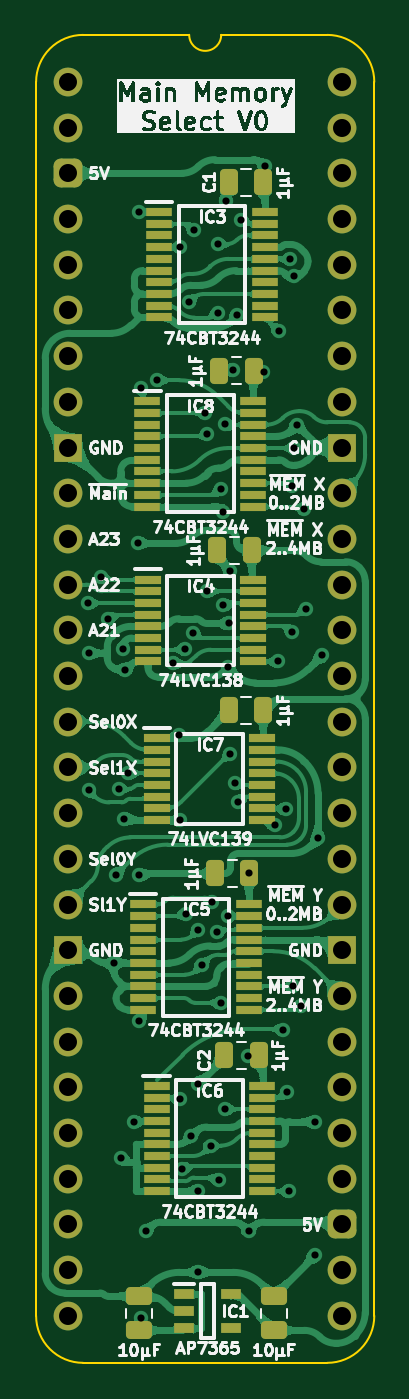
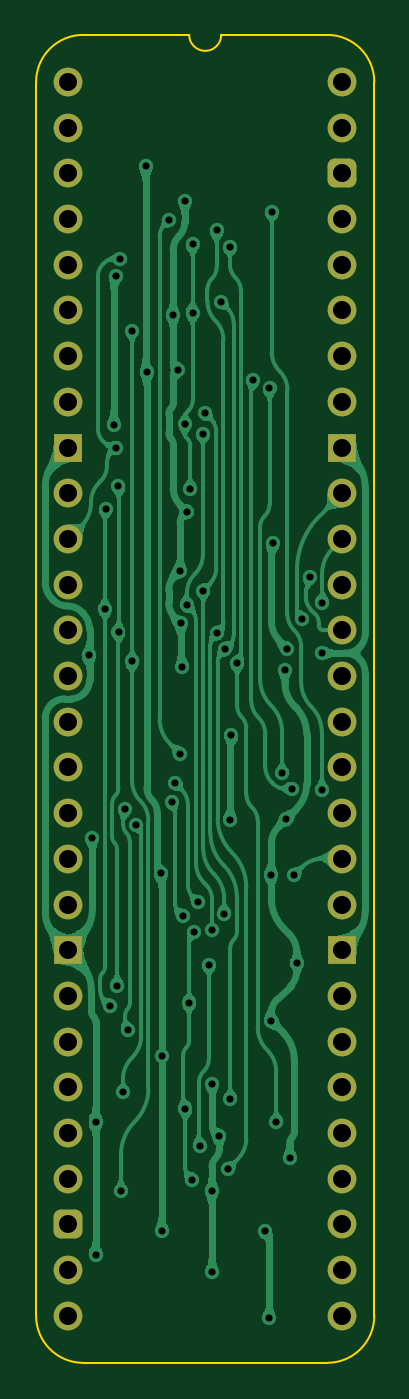
Circuit board: 11 layer files. Board 18.8 x 73.8 mm.
- bottom_copper: Main Memory Select-B_Cu.gbl (159163 bytes)
- bottom_mask: Main Memory Select-B_Mask.gbs (2535 bytes)
- paste: Main Memory Select-B_Paste.gbp (474 bytes)
- bottom_silk: Main Memory Select-B_Silkscreen.gbo (475 bytes)
- outline: Main Memory Select-Edge_Cuts.gm1 (1109 bytes)
- top_copper: Main Memory Select-F_Cu.gtl (317746 bytes)
- top_mask: Main Memory Select-F_Mask.gts (6445 bytes)
- paste: Main Memory Select-F_Paste.gtp (4947 bytes)
- top_silk: Main Memory Select-F_Silkscreen.gto (119203 bytes)
- drill: Main Memory Select-NPTH.drl (277 bytes)
- drill: Main Memory Select-PTH.drl (2431 bytes)

=== bottom_copper: Main Memory Select-B_Cu.gbl (159163 bytes, source omitted) ===
=== bottom_mask: Main Memory Select-B_Mask.gbs (2535 bytes, source withheld) ===
=== paste: Main Memory Select-B_Paste.gbp ===
%TF.GenerationSoftware,KiCad,Pcbnew,9.0.4*%
%TF.CreationDate,2025-09-20T20:47:32+02:00*%
%TF.ProjectId,Main Memory Select,4d61696e-204d-4656-9d6f-72792053656c,V0*%
%TF.SameCoordinates,Original*%
%TF.FileFunction,Paste,Bot*%
%TF.FilePolarity,Positive*%
%FSLAX46Y46*%
G04 Gerber Fmt 4.6, Leading zero omitted, Abs format (unit mm)*
G04 Created by KiCad (PCBNEW 9.0.4) date 2025-09-20 20:47:32*
%MOMM*%
%LPD*%
G01*
G04 APERTURE LIST*
G04 APERTURE END LIST*
M02*

=== bottom_silk: Main Memory Select-B_Silkscreen.gbo ===
%TF.GenerationSoftware,KiCad,Pcbnew,9.0.4*%
%TF.CreationDate,2025-09-20T20:47:32+02:00*%
%TF.ProjectId,Main Memory Select,4d61696e-204d-4656-9d6f-72792053656c,V0*%
%TF.SameCoordinates,Original*%
%TF.FileFunction,Legend,Bot*%
%TF.FilePolarity,Positive*%
%FSLAX46Y46*%
G04 Gerber Fmt 4.6, Leading zero omitted, Abs format (unit mm)*
G04 Created by KiCad (PCBNEW 9.0.4) date 2025-09-20 20:47:32*
%MOMM*%
%LPD*%
G01*
G04 APERTURE LIST*
G04 APERTURE END LIST*
M02*

=== outline: Main Memory Select-Edge_Cuts.gm1 ===
%TF.GenerationSoftware,KiCad,Pcbnew,9.0.4*%
%TF.CreationDate,2025-09-20T20:47:32+02:00*%
%TF.ProjectId,Main Memory Select,4d61696e-204d-4656-9d6f-72792053656c,V0*%
%TF.SameCoordinates,Original*%
%TF.FileFunction,Profile,NP*%
%FSLAX46Y46*%
G04 Gerber Fmt 4.6, Leading zero omitted, Abs format (unit mm)*
G04 Created by KiCad (PCBNEW 9.0.4) date 2025-09-20 20:47:32*
%MOMM*%
%LPD*%
G01*
G04 APERTURE LIST*
%TA.AperFunction,Profile*%
%ADD10C,0.100000*%
%TD*%
G04 APERTURE END LIST*
D10*
%TO.C,J1*%
X17018000Y-68580000D02*
G75*
G02*
X14404268Y-71193730I-2613730J0D01*
G01*
X14404267Y2613733D02*
G75*
G02*
X17018003Y1I3J-2613733D01*
G01*
X8509000Y2616200D02*
G75*
G02*
X6731000Y2616200I-889000J0D01*
G01*
X835733Y-71193733D02*
G75*
G02*
X-1778003Y-68580000I-3J2613733D01*
G01*
X-1778000Y0D02*
G75*
G02*
X835732Y2613732I2613731J1D01*
G01*
X17018000Y-68580000D02*
X17017999Y1D01*
X14404268Y-71193732D02*
X835733Y-71193733D01*
X14404267Y2613733D02*
X8509000Y2616200D01*
X6731000Y2616200D02*
X835732Y2613732D01*
X-1778000Y-68580000D02*
X-1778000Y0D01*
%TD*%
M02*

=== top_copper: Main Memory Select-F_Cu.gtl (317746 bytes, source omitted) ===
=== top_mask: Main Memory Select-F_Mask.gts ===
%TF.GenerationSoftware,KiCad,Pcbnew,9.0.4*%
%TF.CreationDate,2025-09-20T20:47:32+02:00*%
%TF.ProjectId,Main Memory Select,4d61696e-204d-4656-9d6f-72792053656c,V0*%
%TF.SameCoordinates,Original*%
%TF.FileFunction,Soldermask,Top*%
%TF.FilePolarity,Negative*%
%FSLAX46Y46*%
G04 Gerber Fmt 4.6, Leading zero omitted, Abs format (unit mm)*
G04 Created by KiCad (PCBNEW 9.0.4) date 2025-09-20 20:47:32*
%MOMM*%
%LPD*%
G01*
G04 APERTURE LIST*
G04 Aperture macros list*
%AMRoundRect*
0 Rectangle with rounded corners*
0 $1 Rounding radius*
0 $2 $3 $4 $5 $6 $7 $8 $9 X,Y pos of 4 corners*
0 Add a 4 corners polygon primitive as box body*
4,1,4,$2,$3,$4,$5,$6,$7,$8,$9,$2,$3,0*
0 Add four circle primitives for the rounded corners*
1,1,$1+$1,$2,$3*
1,1,$1+$1,$4,$5*
1,1,$1+$1,$6,$7*
1,1,$1+$1,$8,$9*
0 Add four rect primitives between the rounded corners*
20,1,$1+$1,$2,$3,$4,$5,0*
20,1,$1+$1,$4,$5,$6,$7,0*
20,1,$1+$1,$6,$7,$8,$9,0*
20,1,$1+$1,$8,$9,$2,$3,0*%
G04 Aperture macros list end*
%ADD10RoundRect,0.250000X0.475000X-0.250000X0.475000X0.250000X-0.475000X0.250000X-0.475000X-0.250000X0*%
%ADD11R,1.450000X0.450000*%
%ADD12R,1.150000X0.600000*%
%ADD13RoundRect,0.250000X0.250000X0.475000X-0.250000X0.475000X-0.250000X-0.475000X0.250000X-0.475000X0*%
%ADD14R,1.475000X0.450000*%
%ADD15O,1.600000X1.600000*%
%ADD16R,1.600000X1.600000*%
%ADD17C,1.600000*%
%ADD18RoundRect,0.400000X-0.400000X-0.400000X0.400000X-0.400000X0.400000X0.400000X-0.400000X0.400000X0*%
G04 APERTURE END LIST*
D10*
%TO.C,C10*%
X3937000Y-67487000D03*
X3937000Y-69387000D03*
%TD*%
D11*
%TO.C,IC7*%
X10799000Y-36471000D03*
X10799000Y-37121000D03*
X10799000Y-37771000D03*
X10799000Y-38421000D03*
X10799000Y-39071000D03*
X10799000Y-39721000D03*
X10799000Y-40371000D03*
X10799000Y-41021000D03*
X4949000Y-41021000D03*
X4949000Y-40371000D03*
X4949000Y-39721000D03*
X4949000Y-39071000D03*
X4949000Y-38421000D03*
X4949000Y-37771000D03*
X4949000Y-37121000D03*
X4949000Y-36471000D03*
%TD*%
D12*
%TO.C,IC1*%
X9047000Y-67376000D03*
X9047000Y-69276000D03*
X6447000Y-69276000D03*
X6447000Y-68326000D03*
X6447000Y-67376000D03*
%TD*%
D13*
%TO.C,C1*%
X8940000Y-5588000D03*
X10840000Y-5588000D03*
%TD*%
%TO.C,C3*%
X8415000Y-16051000D03*
X10315000Y-16051000D03*
%TD*%
D14*
%TO.C,IC3*%
X10939000Y-7235000D03*
X10939000Y-7885000D03*
X10939000Y-8535000D03*
X10939000Y-9185000D03*
X10939000Y-9835000D03*
X10939000Y-10485000D03*
X10939000Y-11135000D03*
X10939000Y-11785000D03*
X10939000Y-12435000D03*
X10939000Y-13085000D03*
X5063000Y-13085000D03*
X5063000Y-12435000D03*
X5063000Y-11785000D03*
X5063000Y-11135000D03*
X5063000Y-10485000D03*
X5063000Y-9835000D03*
X5063000Y-9185000D03*
X5063000Y-8535000D03*
X5063000Y-7885000D03*
X5063000Y-7235000D03*
%TD*%
D13*
%TO.C,C5*%
X8301000Y-26035000D03*
X10201000Y-26035000D03*
%TD*%
%TO.C,C2*%
X8686000Y-54102000D03*
X10586000Y-54102000D03*
%TD*%
D10*
%TO.C,C11*%
X11430000Y-67487000D03*
X11430000Y-69387000D03*
%TD*%
D14*
%TO.C,IC6*%
X10795000Y-55798325D03*
X10795000Y-56448325D03*
X10795000Y-57098325D03*
X10795000Y-57748325D03*
X10795000Y-58398325D03*
X10795000Y-59048325D03*
X10795000Y-59698325D03*
X10795000Y-60348325D03*
X10795000Y-60998325D03*
X10795000Y-61648325D03*
X4919000Y-61648325D03*
X4919000Y-60998325D03*
X4919000Y-60348325D03*
X4919000Y-59698325D03*
X4919000Y-59048325D03*
X4919000Y-58398325D03*
X4919000Y-57748325D03*
X4919000Y-57098325D03*
X4919000Y-56448325D03*
X4919000Y-55798325D03*
%TD*%
D13*
%TO.C,C12*%
X8940000Y-34925000D03*
X10840000Y-34925000D03*
%TD*%
D11*
%TO.C,IC4*%
X10287000Y-27659000D03*
X10287000Y-28309000D03*
X10287000Y-28959000D03*
X10287000Y-29609000D03*
X10287000Y-30259000D03*
X10287000Y-30909000D03*
X10287000Y-31559000D03*
X10287000Y-32209000D03*
X4437000Y-32209000D03*
X4437000Y-31559000D03*
X4437000Y-30909000D03*
X4437000Y-30259000D03*
X4437000Y-29609000D03*
X4437000Y-28959000D03*
X4437000Y-28309000D03*
X4437000Y-27659000D03*
%TD*%
D13*
%TO.C,C9*%
X8178000Y-43994000D03*
X10078000Y-43994000D03*
%TD*%
D14*
%TO.C,IC5*%
X10050000Y-45716000D03*
X10050000Y-46366000D03*
X10050000Y-47016000D03*
X10050000Y-47666000D03*
X10050000Y-48316000D03*
X10050000Y-48966000D03*
X10050000Y-49616000D03*
X10050000Y-50266000D03*
X10050000Y-50916000D03*
X10050000Y-51566000D03*
X4174000Y-51566000D03*
X4174000Y-50916000D03*
X4174000Y-50266000D03*
X4174000Y-49616000D03*
X4174000Y-48966000D03*
X4174000Y-48316000D03*
X4174000Y-47666000D03*
X4174000Y-47016000D03*
X4174000Y-46366000D03*
X4174000Y-45716000D03*
%TD*%
%TO.C,IC8*%
X10287000Y-17750000D03*
X10287000Y-18400000D03*
X10287000Y-19050000D03*
X10287000Y-19700000D03*
X10287000Y-20350000D03*
X10287000Y-21000000D03*
X10287000Y-21650000D03*
X10287000Y-22300000D03*
X10287000Y-22950000D03*
X10287000Y-23600000D03*
X4411000Y-23600000D03*
X4411000Y-22950000D03*
X4411000Y-22300000D03*
X4411000Y-21650000D03*
X4411000Y-21000000D03*
X4411000Y-20350000D03*
X4411000Y-19700000D03*
X4411000Y-19050000D03*
X4411000Y-18400000D03*
X4411000Y-17750000D03*
%TD*%
D15*
%TO.C,J1*%
X15240000Y0D03*
X15240000Y-2540000D03*
X15240000Y-5080000D03*
X15240000Y-7620000D03*
X15240000Y-10160000D03*
X15240000Y-12700000D03*
X15240000Y-15240000D03*
X15240000Y-17780000D03*
D16*
X15240000Y-20320000D03*
D17*
X15240000Y-22860000D03*
X15240000Y-25400000D03*
D15*
X15240000Y-27940000D03*
X15240000Y-30480000D03*
X15240000Y-33020000D03*
X15240000Y-35560000D03*
X15240000Y-38100000D03*
X15240000Y-40640000D03*
X15240000Y-43180000D03*
D17*
X15240000Y-45720000D03*
D16*
X15240000Y-48260000D03*
D15*
X15240000Y-50800000D03*
X15240000Y-53340000D03*
X15240000Y-55880000D03*
X15240000Y-58420000D03*
X15240000Y-60960000D03*
D18*
X15240000Y-63500000D03*
D15*
X15240000Y-66040000D03*
X15240000Y-68580000D03*
X0Y-68580000D03*
X0Y-66040000D03*
X0Y-63500000D03*
X0Y-60960000D03*
X0Y-58420000D03*
X0Y-55880000D03*
X0Y-53340000D03*
X0Y-50800000D03*
D16*
X0Y-48260000D03*
D17*
X0Y-45720000D03*
D15*
X0Y-43180000D03*
X0Y-40640000D03*
X0Y-38100000D03*
X0Y-35560000D03*
X0Y-33020000D03*
X0Y-30480000D03*
X0Y-27940000D03*
D17*
X0Y-25400000D03*
X0Y-22860000D03*
D16*
X0Y-20320000D03*
D15*
X0Y-17780000D03*
X0Y-15240000D03*
X0Y-12700000D03*
X0Y-10160000D03*
X0Y-7620000D03*
D18*
X0Y-5080000D03*
D15*
X0Y-2540000D03*
D17*
X0Y0D03*
%TD*%
M02*

=== paste: Main Memory Select-F_Paste.gtp ===
%TF.GenerationSoftware,KiCad,Pcbnew,9.0.4*%
%TF.CreationDate,2025-09-20T20:47:32+02:00*%
%TF.ProjectId,Main Memory Select,4d61696e-204d-4656-9d6f-72792053656c,V0*%
%TF.SameCoordinates,Original*%
%TF.FileFunction,Paste,Top*%
%TF.FilePolarity,Positive*%
%FSLAX46Y46*%
G04 Gerber Fmt 4.6, Leading zero omitted, Abs format (unit mm)*
G04 Created by KiCad (PCBNEW 9.0.4) date 2025-09-20 20:47:32*
%MOMM*%
%LPD*%
G01*
G04 APERTURE LIST*
G04 Aperture macros list*
%AMRoundRect*
0 Rectangle with rounded corners*
0 $1 Rounding radius*
0 $2 $3 $4 $5 $6 $7 $8 $9 X,Y pos of 4 corners*
0 Add a 4 corners polygon primitive as box body*
4,1,4,$2,$3,$4,$5,$6,$7,$8,$9,$2,$3,0*
0 Add four circle primitives for the rounded corners*
1,1,$1+$1,$2,$3*
1,1,$1+$1,$4,$5*
1,1,$1+$1,$6,$7*
1,1,$1+$1,$8,$9*
0 Add four rect primitives between the rounded corners*
20,1,$1+$1,$2,$3,$4,$5,0*
20,1,$1+$1,$4,$5,$6,$7,0*
20,1,$1+$1,$6,$7,$8,$9,0*
20,1,$1+$1,$8,$9,$2,$3,0*%
G04 Aperture macros list end*
%ADD10RoundRect,0.250000X0.475000X-0.250000X0.475000X0.250000X-0.475000X0.250000X-0.475000X-0.250000X0*%
%ADD11R,1.450000X0.450000*%
%ADD12R,1.150000X0.600000*%
%ADD13RoundRect,0.250000X0.250000X0.475000X-0.250000X0.475000X-0.250000X-0.475000X0.250000X-0.475000X0*%
%ADD14R,1.475000X0.450000*%
G04 APERTURE END LIST*
D10*
%TO.C,C10*%
X3937000Y-67487000D03*
X3937000Y-69387000D03*
%TD*%
D11*
%TO.C,IC7*%
X10799000Y-36471000D03*
X10799000Y-37121000D03*
X10799000Y-37771000D03*
X10799000Y-38421000D03*
X10799000Y-39071000D03*
X10799000Y-39721000D03*
X10799000Y-40371000D03*
X10799000Y-41021000D03*
X4949000Y-41021000D03*
X4949000Y-40371000D03*
X4949000Y-39721000D03*
X4949000Y-39071000D03*
X4949000Y-38421000D03*
X4949000Y-37771000D03*
X4949000Y-37121000D03*
X4949000Y-36471000D03*
%TD*%
D12*
%TO.C,IC1*%
X9047000Y-67376000D03*
X9047000Y-69276000D03*
X6447000Y-69276000D03*
X6447000Y-68326000D03*
X6447000Y-67376000D03*
%TD*%
D13*
%TO.C,C1*%
X8940000Y-5588000D03*
X10840000Y-5588000D03*
%TD*%
%TO.C,C3*%
X8415000Y-16051000D03*
X10315000Y-16051000D03*
%TD*%
D14*
%TO.C,IC3*%
X10939000Y-7235000D03*
X10939000Y-7885000D03*
X10939000Y-8535000D03*
X10939000Y-9185000D03*
X10939000Y-9835000D03*
X10939000Y-10485000D03*
X10939000Y-11135000D03*
X10939000Y-11785000D03*
X10939000Y-12435000D03*
X10939000Y-13085000D03*
X5063000Y-13085000D03*
X5063000Y-12435000D03*
X5063000Y-11785000D03*
X5063000Y-11135000D03*
X5063000Y-10485000D03*
X5063000Y-9835000D03*
X5063000Y-9185000D03*
X5063000Y-8535000D03*
X5063000Y-7885000D03*
X5063000Y-7235000D03*
%TD*%
D13*
%TO.C,C5*%
X8301000Y-26035000D03*
X10201000Y-26035000D03*
%TD*%
%TO.C,C2*%
X8686000Y-54102000D03*
X10586000Y-54102000D03*
%TD*%
D10*
%TO.C,C11*%
X11430000Y-67487000D03*
X11430000Y-69387000D03*
%TD*%
D14*
%TO.C,IC6*%
X10795000Y-55798325D03*
X10795000Y-56448325D03*
X10795000Y-57098325D03*
X10795000Y-57748325D03*
X10795000Y-58398325D03*
X10795000Y-59048325D03*
X10795000Y-59698325D03*
X10795000Y-60348325D03*
X10795000Y-60998325D03*
X10795000Y-61648325D03*
X4919000Y-61648325D03*
X4919000Y-60998325D03*
X4919000Y-60348325D03*
X4919000Y-59698325D03*
X4919000Y-59048325D03*
X4919000Y-58398325D03*
X4919000Y-57748325D03*
X4919000Y-57098325D03*
X4919000Y-56448325D03*
X4919000Y-55798325D03*
%TD*%
D13*
%TO.C,C12*%
X8940000Y-34925000D03*
X10840000Y-34925000D03*
%TD*%
D11*
%TO.C,IC4*%
X10287000Y-27659000D03*
X10287000Y-28309000D03*
X10287000Y-28959000D03*
X10287000Y-29609000D03*
X10287000Y-30259000D03*
X10287000Y-30909000D03*
X10287000Y-31559000D03*
X10287000Y-32209000D03*
X4437000Y-32209000D03*
X4437000Y-31559000D03*
X4437000Y-30909000D03*
X4437000Y-30259000D03*
X4437000Y-29609000D03*
X4437000Y-28959000D03*
X4437000Y-28309000D03*
X4437000Y-27659000D03*
%TD*%
D13*
%TO.C,C9*%
X8178000Y-43994000D03*
X10078000Y-43994000D03*
%TD*%
D14*
%TO.C,IC5*%
X10050000Y-45716000D03*
X10050000Y-46366000D03*
X10050000Y-47016000D03*
X10050000Y-47666000D03*
X10050000Y-48316000D03*
X10050000Y-48966000D03*
X10050000Y-49616000D03*
X10050000Y-50266000D03*
X10050000Y-50916000D03*
X10050000Y-51566000D03*
X4174000Y-51566000D03*
X4174000Y-50916000D03*
X4174000Y-50266000D03*
X4174000Y-49616000D03*
X4174000Y-48966000D03*
X4174000Y-48316000D03*
X4174000Y-47666000D03*
X4174000Y-47016000D03*
X4174000Y-46366000D03*
X4174000Y-45716000D03*
%TD*%
%TO.C,IC8*%
X10287000Y-17750000D03*
X10287000Y-18400000D03*
X10287000Y-19050000D03*
X10287000Y-19700000D03*
X10287000Y-20350000D03*
X10287000Y-21000000D03*
X10287000Y-21650000D03*
X10287000Y-22300000D03*
X10287000Y-22950000D03*
X10287000Y-23600000D03*
X4411000Y-23600000D03*
X4411000Y-22950000D03*
X4411000Y-22300000D03*
X4411000Y-21650000D03*
X4411000Y-21000000D03*
X4411000Y-20350000D03*
X4411000Y-19700000D03*
X4411000Y-19050000D03*
X4411000Y-18400000D03*
X4411000Y-17750000D03*
%TD*%
M02*

=== top_silk: Main Memory Select-F_Silkscreen.gto (119203 bytes, source omitted) ===
=== drill: Main Memory Select-NPTH.drl ===
M48
; DRILL file {KiCad 9.0.4} date 2025-09-20T20:47:34+0200
; FORMAT={-:-/ absolute / inch / decimal}
; #@! TF.CreationDate,2025-09-20T20:47:34+02:00
; #@! TF.GenerationSoftware,Kicad,Pcbnew,9.0.4
; #@! TF.FileFunction,NonPlated,1,2,NPTH
FMAT,2
INCH
%
G90
G05
M30

=== drill: Main Memory Select-PTH.drl ===
M48
; DRILL file {KiCad 9.0.4} date 2025-09-20T20:47:34+0200
; FORMAT={-:-/ absolute / inch / decimal}
; #@! TF.CreationDate,2025-09-20T20:47:34+02:00
; #@! TF.GenerationSoftware,Kicad,Pcbnew,9.0.4
; #@! TF.FileFunction,Plated,1,2,PTH
FMAT,2
INCH
; #@! TA.AperFunction,Plated,PTH,ViaDrill
T1C0.0157
; #@! TA.AperFunction,Plated,PTH,ComponentDrill
T2C0.0394
%
G90
G05
T1
X0.0441Y-1.1393
X0.045Y-1.25
X0.045Y-1.5501
X0.0717Y-1.083
X0.0874Y-1.1746
X0.1Y-1.9278
X0.105Y-1.735
X0.1111Y-1.5464
X0.115Y-2.355
X0.12Y-1.24
X0.1225Y-1.6125
X0.1255Y-1.2862
X0.1318Y-1.5125
X0.1443Y-2.2769
X0.1524Y-1.0096
X0.1543Y-0.2842
X0.155Y-2.055
X0.1555Y-1.735
X0.1593Y-0.6704
X0.1595Y-2.7055
X0.17Y-2.515
X0.1944Y-0.6527
X0.2299Y-1.271
X0.2426Y-1.43
X0.2449Y-2.2262
X0.245Y-1.615
X0.2458Y-0.3608
X0.2493Y-2.3779
X0.2556Y-1.2412
X0.2583Y-1.8204
X0.265Y-0.4818
X0.2693Y-2.3069
X0.2738Y-1.2063
X0.275Y-0.325
X0.2843Y-2.1919
X0.285Y-1.855
X0.2852Y-2.6048
X0.2852Y-2.4271
X0.2922Y-1.9322
X0.3Y-0.725
X0.305Y-0.77
X0.305Y-1.113
X0.3118Y-2.3275
X0.315Y-1.795
X0.325Y-1.8595
X0.3276Y-0.355
X0.3276Y-0.505
X0.3293Y-2.4019
X0.3339Y-0.8899
X0.335Y-2.015
X0.34Y-0.94
X0.34Y-1.145
X0.3434Y-2.2466
X0.3443Y-0.7496
X0.345Y-0.26
X0.3491Y-1.825
X0.35Y-1.28
X0.3529Y-1.185
X0.355Y-1.07
X0.355Y-1.47
X0.36Y-0.63
X0.365Y-1.535
X0.37Y-0.51
X0.372Y-1.5754
X0.3783Y-0.3015
X0.3946Y-2.1319
X0.395Y-2.515
X0.3967Y-1.732
X0.4276Y-0.635
X0.43Y-0.185
X0.4518Y-1.625
X0.46Y-1.2681
X0.4611Y-0.545
X0.47Y-2.075
X0.4759Y-1.5914
X0.48Y-2.21
X0.4843Y-2.4269
X0.4857Y-0.3868
X0.4897Y-1.2037
X0.49Y-0.885
X0.4931Y-1.9775
X0.495Y-0.425
X0.495Y-0.8
X0.5Y-0.75
X0.5089Y-2.0217
X0.5171Y-0.935
X0.52Y-1.1543
X0.54Y-2.275
X0.54Y-2.567
X0.5468Y-1.655
X0.555Y-1.255
T2
X0.0Y0.0
X0.0Y-0.1
X0.0Y-0.2
X0.0Y-0.3
X0.0Y-0.4
X0.0Y-0.5
X0.0Y-0.6
X0.0Y-0.7
X0.0Y-0.8
X0.0Y-0.9
X0.0Y-1.0
X0.0Y-1.1
X0.0Y-1.2
X0.0Y-1.3
X0.0Y-1.4
X0.0Y-1.5
X0.0Y-1.6
X0.0Y-1.7
X0.0Y-1.8
X0.0Y-1.9
X0.0Y-2.0
X0.0Y-2.1
X0.0Y-2.2
X0.0Y-2.3
X0.0Y-2.4
X0.0Y-2.5
X0.0Y-2.6
X0.0Y-2.7
X0.6Y0.0
X0.6Y-0.1
X0.6Y-0.2
X0.6Y-0.3
X0.6Y-0.4
X0.6Y-0.5
X0.6Y-0.6
X0.6Y-0.7
X0.6Y-0.8
X0.6Y-0.9
X0.6Y-1.0
X0.6Y-1.1
X0.6Y-1.2
X0.6Y-1.3
X0.6Y-1.4
X0.6Y-1.5
X0.6Y-1.6
X0.6Y-1.7
X0.6Y-1.8
X0.6Y-1.9
X0.6Y-2.0
X0.6Y-2.1
X0.6Y-2.2
X0.6Y-2.3
X0.6Y-2.4
X0.6Y-2.5
X0.6Y-2.6
X0.6Y-2.7
M30
